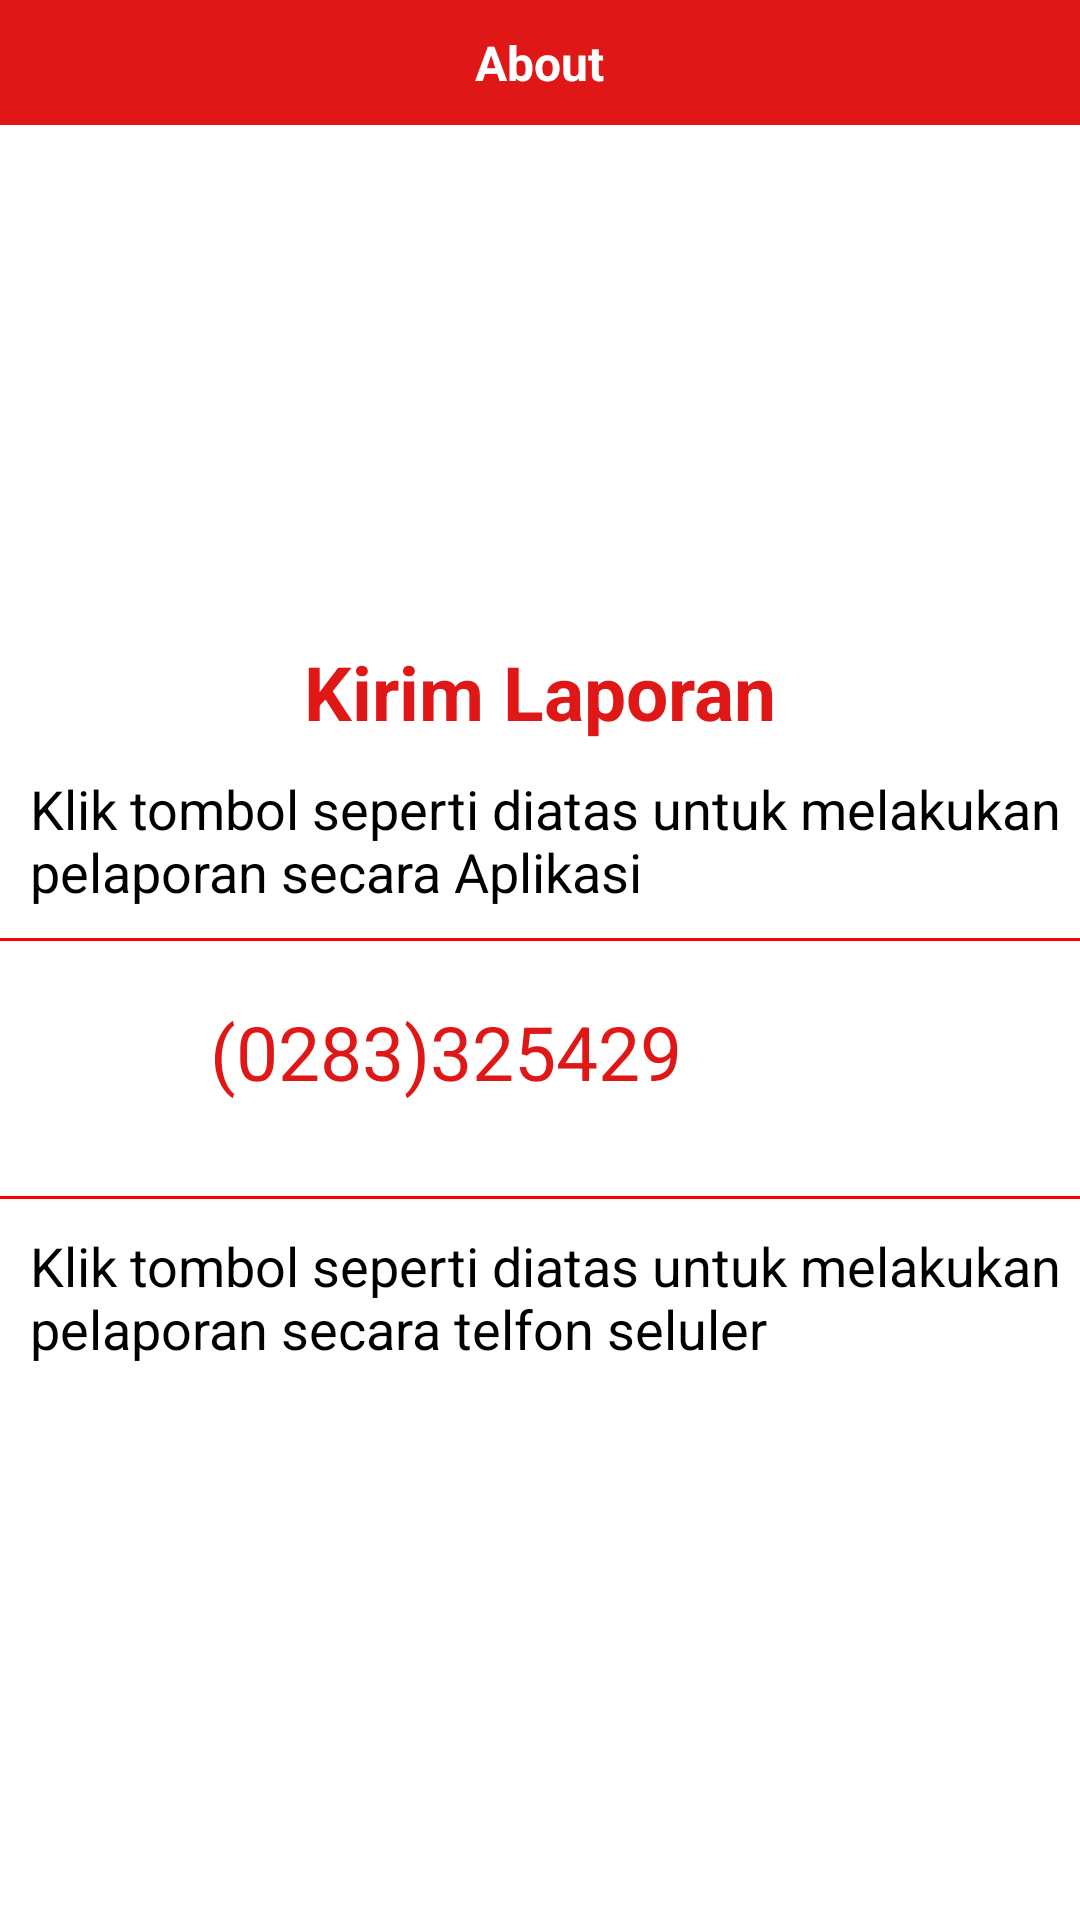

Produce the Android XML layout that renders to this screen, including the resource entries it uses.
<!-- AndroidManifest.xml: application theme Theme.Damkar -->
<!-- res/layout/fragment_informasi.xml -->
<?xml version="1.0" encoding="utf-8"?>
<LinearLayout xmlns:android="http://schemas.android.com/apk/res/android"
    xmlns:app="http://schemas.android.com/apk/res-auto"
    xmlns:tools="http://schemas.android.com/tools"
    android:layout_width="match_parent"
    android:layout_height="match_parent"
    android:background="@color/white"
    android:orientation="vertical"
    tools:context=".fragments.InformasiFragment">

    <RelativeLayout
        android:layout_width="match_parent"
        android:layout_height="wrap_content"
        android:background="@color/buttom1"
        android:orientation="horizontal"
        android:padding="10dp">

        <TextView
            android:layout_width="wrap_content"
            android:layout_height="wrap_content"
            android:layout_centerInParent="true"
            android:text="About"
            android:textColor="@color/white"
            android:textSize="16dp"
            android:textStyle="bold" />

    </RelativeLayout>

    <LinearLayout
        android:layout_width="match_parent"
        android:layout_height="wrap_content"
        android:layout_marginTop="10dp"
        android:layout_marginHorizontal="15dp"
        android:layout_gravity="center"
        android:orientation="vertical"
        android:paddingHorizontal="15dp">

        <ImageView
            android:id="@+id/lapor"
            android:layout_marginTop="10dp"
            android:layout_width="150dp"
            android:layout_height="150dp"
            android:layout_gravity="center"
            android:background="@color/transparan"
            android:src="@drawable/emergency1" />

        <TextView
            android:textColor="@color/buttom1"
            android:textStyle="bold"
            android:textSize="25dp"
            android:layout_marginTop="2dp"
            android:layout_gravity="center"
            android:layout_width="wrap_content"
            android:layout_height="wrap_content"
            android:text="Kirim Laporan"/>
    </LinearLayout>
    <LinearLayout
        android:layout_width="match_parent"
        android:layout_height="wrap_content"
        android:layout_marginTop="10dp"
        android:gravity="center"
            android:layout_marginLeft="10dp"
        android:orientation="horizontal">

        <TextView
            android:layout_width="match_parent"
            android:layout_height="match_parent"
            android:text="Klik tombol seperti diatas untuk melakukan
            pelaporan secara Aplikasi"
            android:textColor="@color/black"
            android:textSize="18dp" />
    </LinearLayout>

    <View
        android:layout_width="match_parent"
        android:layout_height="1dp"
        android:background="#FF0000"
        android:layout_marginTop="10dp"/>
    <LinearLayout
        android:layout_width="match_parent"
        android:layout_height="wrap_content"
        android:orientation="vertical"
        android:layout_marginTop="10dp">

        <LinearLayout
            android:layout_width="wrap_content"
            android:layout_height="match_parent"
            android:layout_marginTop="10dp"
            android:gravity="center"
            android:orientation="horizontal"
            android:layout_marginLeft="10dp">

            <ImageView
                android:layout_width="50dp"
                android:layout_height="50dp"
                android:layout_marginTop="5dp"
                android:layout_marginRight="10dp"
                android:src="@drawable/ring" />
            <Button
                android:id="@+id/btn_call"
                android:layout_width="match_parent"
                android:layout_height="match_parent"
                android:background="@color/transparan"
                android:text="(0283)325429"
                android:textSize="25dp"
                android:textColor="@color/buttom1" />
        </LinearLayout>
        <View
            android:layout_width="match_parent"
            android:layout_height="1dp"
            android:background="#FF0000"
            android:layout_marginTop="10dp"/>
    </LinearLayout>
    <LinearLayout
        android:layout_width="match_parent"
        android:layout_height="wrap_content"
        android:layout_marginTop="10dp"
        android:gravity="center"
        android:layout_marginLeft="10dp"
        android:orientation="horizontal">

        <TextView
            android:layout_width="match_parent"
            android:layout_height="match_parent"
            android:text="Klik tombol seperti diatas untuk melakukan
            pelaporan secara telfon seluler"
            android:textColor="@color/black"
            android:textSize="18dp" />
    </LinearLayout>

</LinearLayout>
<!-- resources referenced by this layout -->
<resources>
  <color name="black">#FF000000</color>
  <color name="buttom1">#DF1717</color>
  <color name="transparan">#00673AB7</color>
  <color name="white">#FFFFFFFF</color>
</resources>
